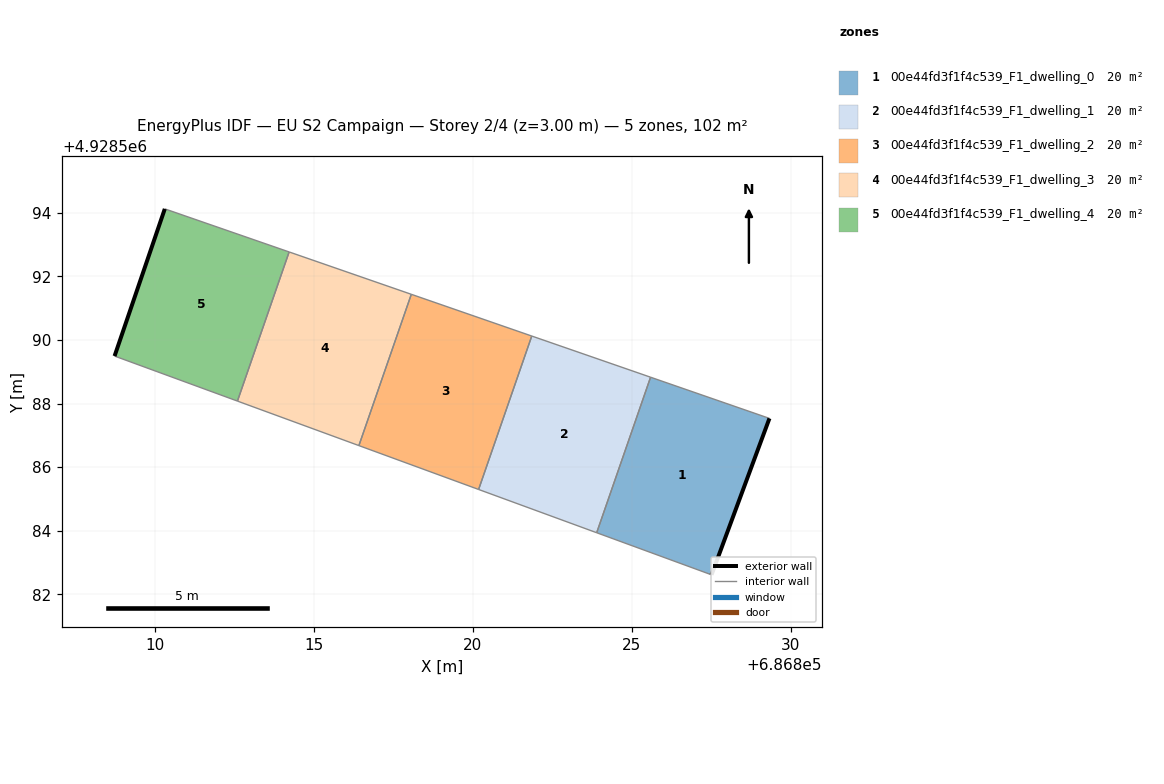
=== STOREY PLAN SPEC (per zone: floor XY polygon, exterior-wall plan segments, windows/doors) ===
zone 1: 00e44fd3f1f4c539_F1_dwelling_0  (20.3 m²)
  floor: (686827.52, 4928582.61) (686829.34, 4928587.53) (686825.60, 4928588.83) (686823.90, 4928583.94)
  exterior wall: (686829.34, 4928587.53) – (686827.52, 4928582.61)  [5.2 m]
  interior walls: 3
zone 2: 00e44fd3f1f4c539_F1_dwelling_1  (20.3 m²)
  floor: (686823.90, 4928583.94) (686825.60, 4928588.83) (686821.86, 4928590.12) (686820.19, 4928585.30)
  interior walls: 4
zone 3: 00e44fd3f1f4c539_F1_dwelling_2  (20.3 m²)
  floor: (686820.19, 4928585.30) (686821.86, 4928590.12) (686818.07, 4928591.44) (686816.42, 4928586.68)
  interior walls: 4
zone 4: 00e44fd3f1f4c539_F1_dwelling_3  (20.3 m²)
  floor: (686816.42, 4928586.68) (686818.07, 4928591.44) (686814.23, 4928592.77) (686812.60, 4928588.08)
  interior walls: 4
zone 5: 00e44fd3f1f4c539_F1_dwelling_4  (20.3 m²)
  floor: (686812.60, 4928588.08) (686814.23, 4928592.77) (686810.32, 4928594.12) (686808.74, 4928589.49)
  exterior wall: (686808.74, 4928589.49) – (686810.32, 4928594.12)  [4.9 m]
  interior walls: 3

=== DERIVED (storey summary) ===
Building: EU S2 Campaign
Storey: 2 of 4  (floor level z = 3.00 m)
Storey gross floor area: 101.7 m²
Zones on this storey: 5
  - 00e44fd3f1f4c539_F1_dwelling_0: floor 20.3 m²; exterior wall 5.2 m (15.7 m²); WWR 0.0%
  - 00e44fd3f1f4c539_F1_dwelling_1: floor 20.3 m²
  - 00e44fd3f1f4c539_F1_dwelling_2: floor 20.3 m²
  - 00e44fd3f1f4c539_F1_dwelling_3: floor 20.3 m²
  - 00e44fd3f1f4c539_F1_dwelling_4: floor 20.3 m²; exterior wall 4.9 m (14.7 m²); WWR 0.0%
Zone adjacency (shared interzone walls):
  - 00e44fd3f1f4c539_F1_dwelling_0 ↔ 00e44fd3f1f4c539_F1_dwelling_1
  - 00e44fd3f1f4c539_F1_dwelling_1 ↔ 00e44fd3f1f4c539_F1_dwelling_2
  - 00e44fd3f1f4c539_F1_dwelling_2 ↔ 00e44fd3f1f4c539_F1_dwelling_3
  - 00e44fd3f1f4c539_F1_dwelling_3 ↔ 00e44fd3f1f4c539_F1_dwelling_4